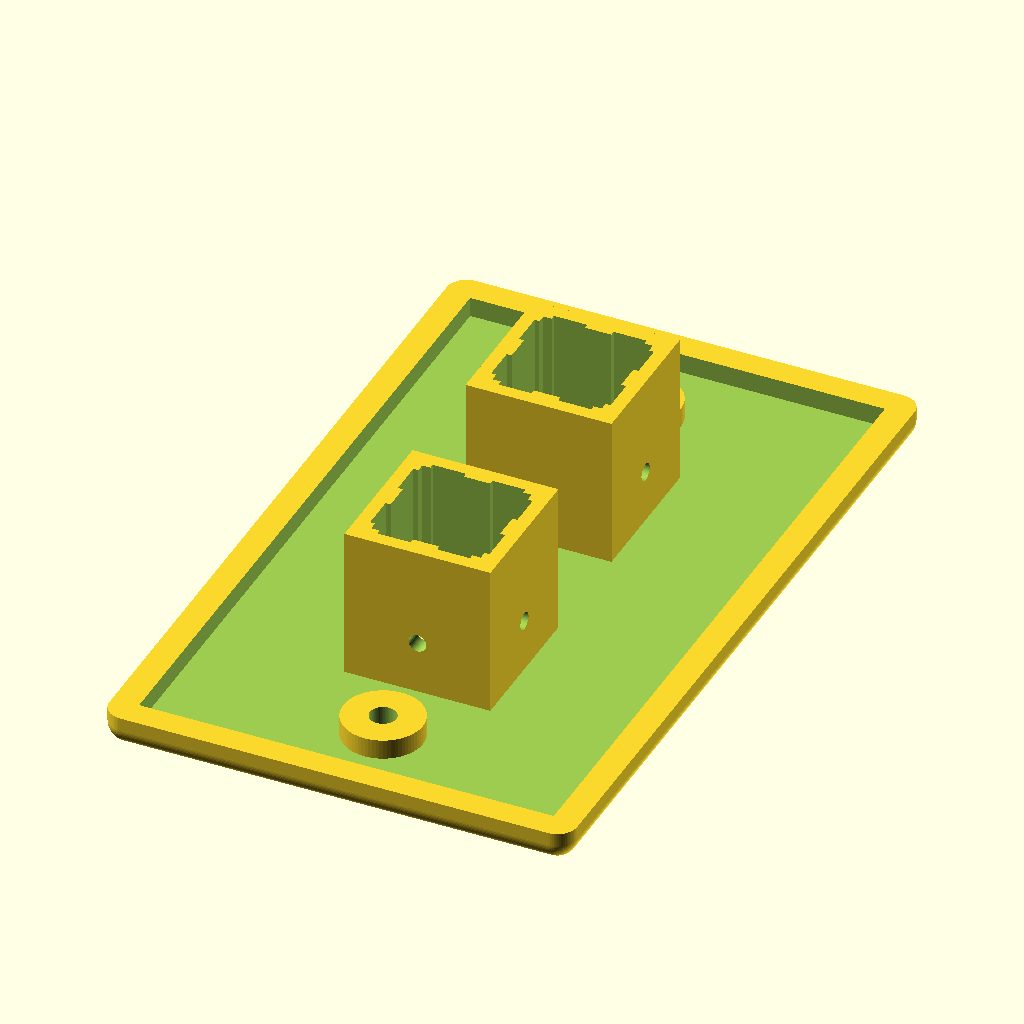
Cell 1: rendered with the file's own defaults.
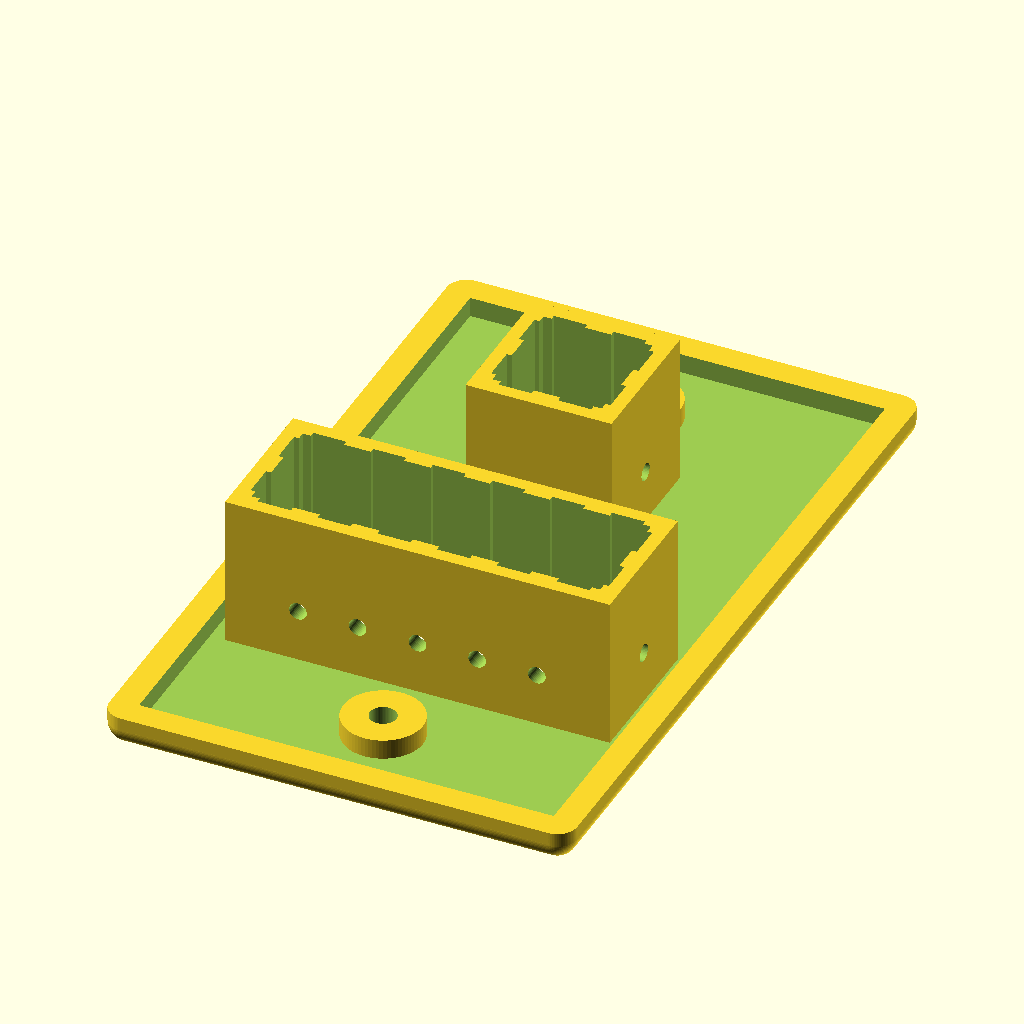
Cell 2 — box1_w set to 6, the other parameters unchanged.
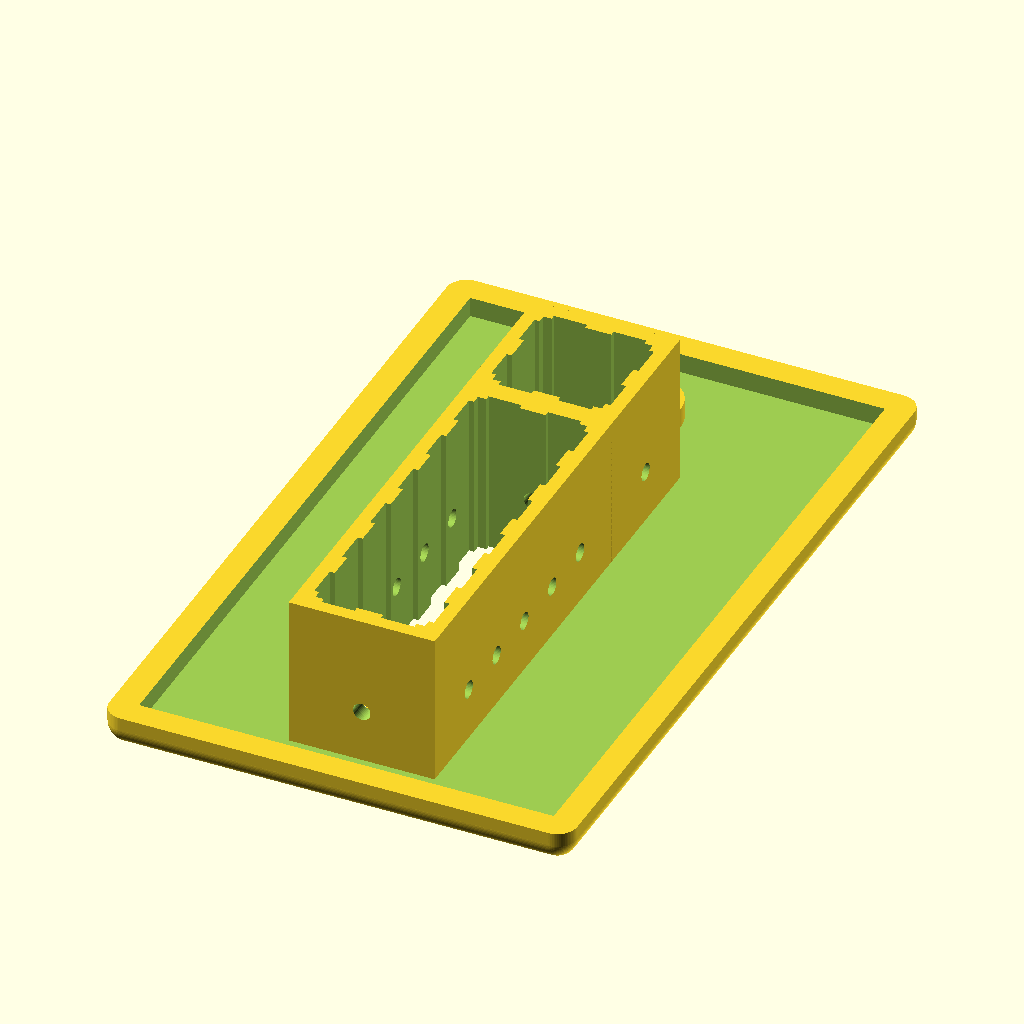
Cell 3: the same model with box1_h = 6.
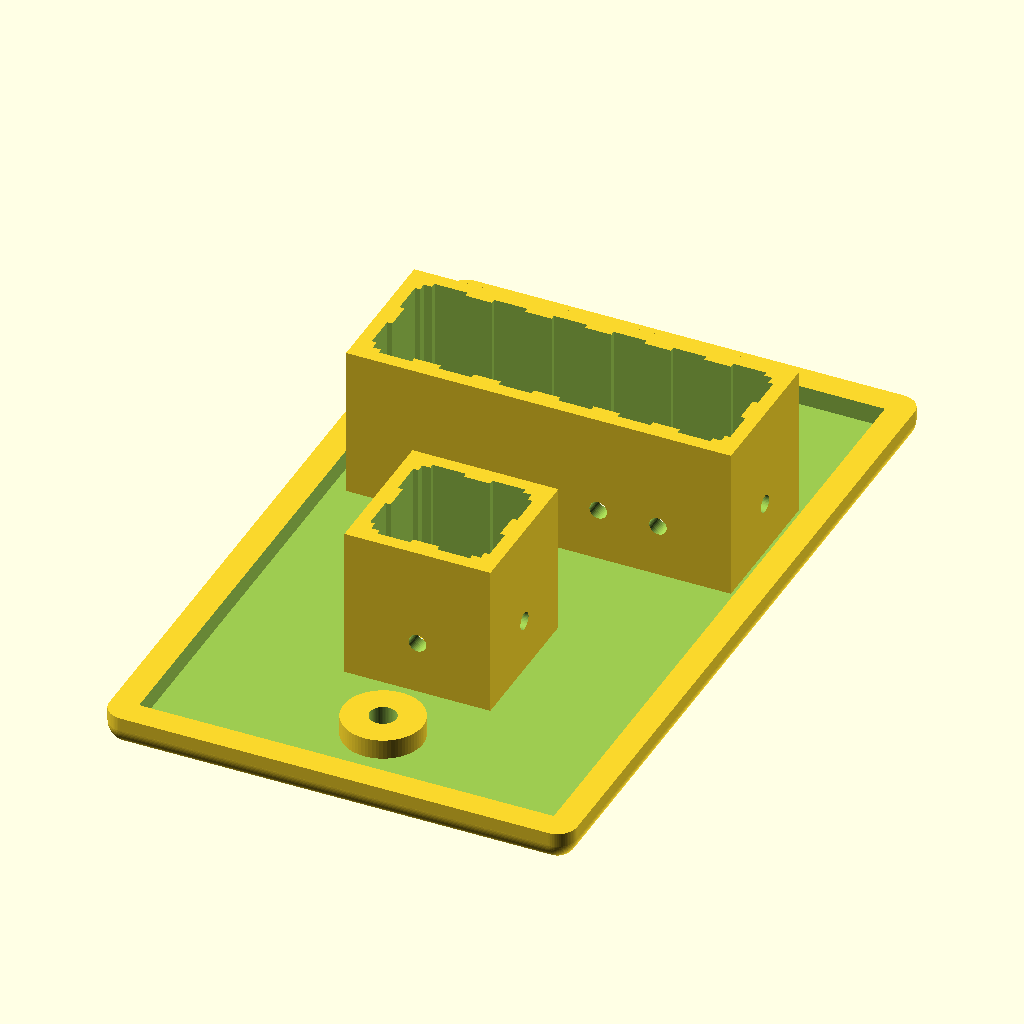
Cell 4 — box2_w set to 6, the other parameters unchanged.
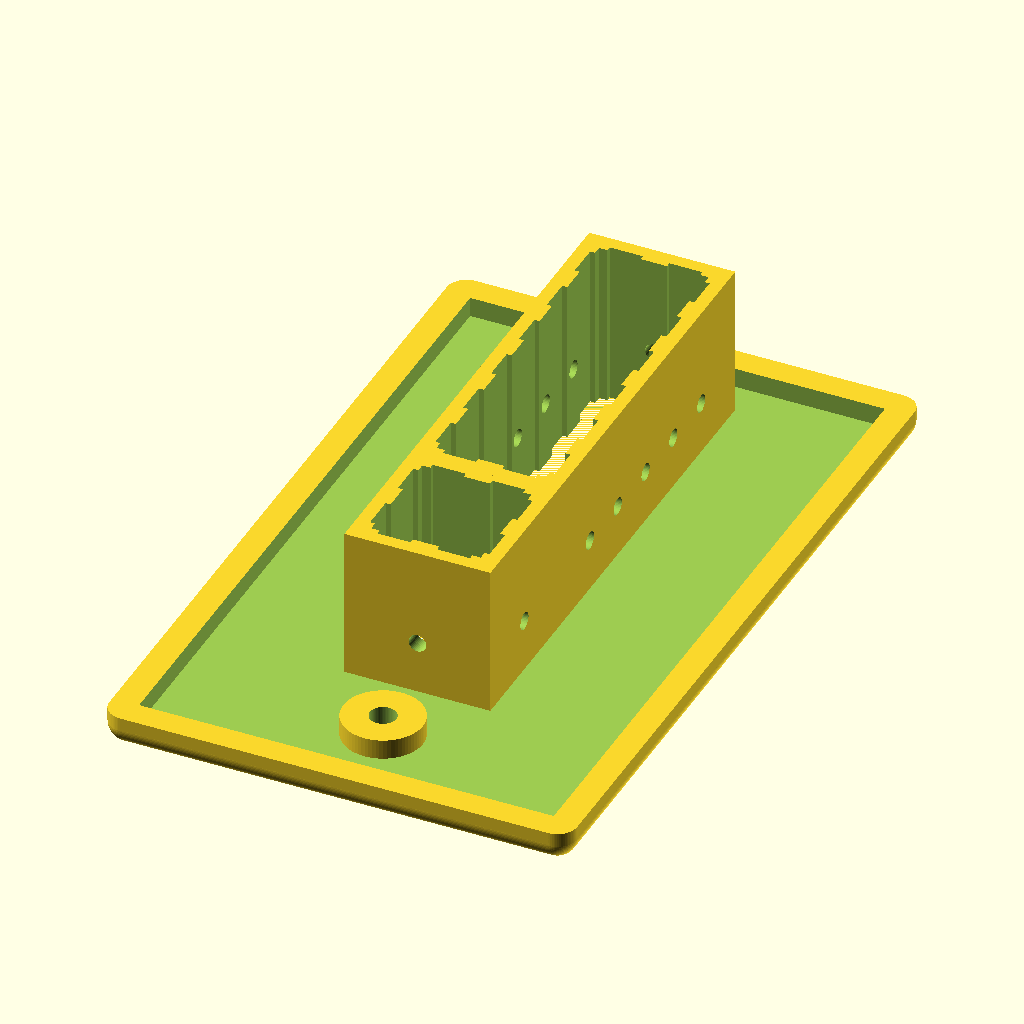
Cell 5 — box2_h set to 6, the other parameters unchanged.
All cells are drawn from the same view direction (rotation 55°, 0°, 25°, orthographic, colour scheme Cornfield), but the view is re-fitted for each cell, so position and scale can differ between cells as well as the parameter.
OpenSCAD source file inputs/thingiverse/files/thing-1424702/files/powerpole-combined-customizable.scad:

// all dimentions in mm

// The number of connectors wide for box 1
box1_w = 2; // [0:6]
// The number of connectors tall for box 1
box1_h = 2; // [0:6]
// The number of connectors wide for box 2 (0 to disable box)
box2_w = 2; // [0:6]
// The number of connectors tall for box 2 (0 to disable box)
box2_h = 2; // [0:6]
// The number of connectors wide for box 3 (0 to disable box)
box3_w = 0; // [0:6]
// The number of connectors tall for box 3 (0 to disable box)
box3_h = 0; // [0:6]


// The amount of extra spuport to add around each box
support=0; // [0:9]

// The thickness of the margin inside the powerpole box (adjust down if it's too tight, up if it's too loose)
pp_margin=0.75;

// The length desired for each powerpole box (how far behind the box to extend); 25mm will completely cover the powerpoles
pp_depth=25;

// How deep to make the plate total (the depth of the border and screw holes)
plate_depth=5;

// The thickness of the main (middle) part of the plate
plate_thickness=2;

// The width of the plate (side to side). def 70.5mm copied from levitron standard
plate_width=70.5;

// The height of the plate (top to bottom). def 115mm copied from levitron standard
plate_height=115;

// the width of the plate border
plate_border=4;

// The radius of the screw; note most printers will actually print this a bit smaller than
// specified due to expansion, so adjust this up if the screws don't fit. Actual exact value
// for most boxes would be 1.75, but we added an extra .5 diameter because it didn't fit.
// Set this to 0 to disable the screw holes
plate_screw_shank=2;

// The radius of the top of the countersink hole for the screw
plate_screw_top=3.75;

// How deep the counter-sink for the screw should go
plate_screw_top_depth=2;

// The radius of the rounded corners on the plate. 0 for squared corners
plate_corners=3;

// The distance between the screws (83.3mm is standard for US wall boxes)
screw_distance = 83.3;


include <MCAD/boxes.scad>

// all dimentions in mm

module powerpole_box(width=2, height=2, box_only=false, length=25, margin=0.75, support=0) {
    $fa=5;
    $fs=0.2;

    wall_width = 2;
    indent_wall_width = 1;
    indent_margin = margin; // This gives us extra space to play with inside the connector so it isn't too tight
    indent_adj_width = indent_wall_width*indent_margin;
    indent_adj_gap = indent_wall_width*(1-indent_margin); 
    combined_wall_width = wall_width+indent_wall_width;
    combined_wall_width_with_margin = wall_width + indent_adj_width;

    pp_diameter = 9;
    pp_length = length;
//    pp_length=15;

    pin_diameter=2.65;
    pin_radius = pin_diameter / 2;
    pin_offset = 10;

    pp_indent_width = 5;
    pp_indent_offset = (pp_diameter-pp_indent_width)/2;

    box_width = pp_diameter * width;
    box_height = pp_diameter * height;
    
    full_width = box_width + wall_width*2;
    full_height = box_height + wall_width*2;
    
    // This allows you to use the box_only mode to subtract and have it leave visible holes even in preview mode
    // since the walls won't line up perfectly and cause issues.
    v_offset = box_only ? -0.001 : 0;

    // Center the bottom of the box on the origin to make it easier to use in other models
    translate([-(full_width/2), -(full_height/2), v_offset])
    difference() {
        
        // Draw the outside box
        union() {
            cube([full_width, full_height, pp_length]);
            if (!box_only) {
                difference() {
                    // First Draw four boxes to add support
                    union() {
                        translate([-support, -support, 0]) {
                            cube([support, full_height + (support * 2), support]);
                            cube([full_width + (support * 2), support, support]);
                        }
                        translate([full_width+support, full_height+support, 0]) {
                            rotate([0,0,180]) cube([support, full_height + (support * 2), support]);
                            rotate([0,0,180]) cube([full_width + (support * 2), support, support]);
                        }
                    }
                    // Next chop those off so only half a box remains to give a slant
                    translate([-support, -support, 0]) {
                        rotate([0,-45,0]) cube([support*2, full_height + (support * 2), support]);
                        rotate([45,0,0]) cube([full_width + (support * 2), support*2, support]);
                    }
                    translate([full_width+support, full_height+support, 0]) {
                        rotate([0,-45,180]) cube([support*2, full_height + (support * 2), support]);
                        rotate([45,0,180]) cube([full_width + (support * 2), support*2, support]);
                    }
                }
            }
        }
        
        if (!box_only) {
            // Hollow out box_width + the indent_margin
            translate([combined_wall_width_with_margin, combined_wall_width_with_margin, -0.5]) cube([box_width-indent_adj_width*2, box_height-indent_adj_width*2, pp_length+1]);
            
            // Open the notches for the housings
            for (x = [0:width-1]) {
                offset=wall_width+(pp_diameter * x)+pp_indent_offset;
                translate([offset,wall_width,-0.5])
                    cube([pp_indent_width, indent_wall_width, pp_length+1]);
                translate([offset,full_height-wall_width-indent_wall_width,-0.5])
                    cube([pp_indent_width, indent_wall_width, pp_length+1]);
            }
            for (y = [0:height-1]) {
                offset=wall_width+(pp_diameter * y)+pp_indent_offset;
                translate([wall_width,offset,-0.5])
                    cube([indent_wall_width, pp_indent_width, pp_length+1]);
                translate([full_width - wall_width - indent_wall_width, offset,-0.5])
                    cube([indent_wall_width, pp_indent_width, pp_length+1]);
            }
            
            if (width>1) {
                // Add holes for the pin(s)
                for (x = [1:width-1]) {
                    translate([wall_width+(pp_diameter*x), -0.5, pin_offset])
                        rotate([-90,0,0])
                        cylinder( box_height + combined_wall_width*2+1, pin_radius, pin_radius );
                }
            }
            
            if (height>1) {
                // Add holes for the pin(s)
                for (y = [1:height-1]) {
                    translate([-0.5, wall_width+(pp_diameter*y), pin_offset])
                        rotate([0,90,0])
                        cylinder( box_width + combined_wall_width*2+1, pin_radius, pin_radius );
                }
            }
        }
    }
}

//powerpole_box(support=7, support=7, width=3, height=2);

// size - [x,y,z]
// radius - radius of corners
module bottomrounded_box(size, radius)
{
    intersection() {
        translate([size[0]/2, size[1]/2, size[2]])
            roundedBox([size[0], size[1], size[2]*2], radius);
        cube(size);
    }
}

module wall_plate(depth=4.5,
                  thickness=2,
                  width=70.5,
                  height=115,
                  border=4,
                  screw_separation = 83.3,
                  screw_shank=2,
                  screw_top=3.5,
                  screw_top_depth=2,
                  corners=5) {
    plate_width = width;
    plate_height = height;
    plate_depth = depth;
    plate_border_width = border;
    plate_middle_thickness = thickness;
    screw_distance = screw_separation;
    screw_base = screw_shank;
    screw_top = screw_top;
    screw_taper_depth = screw_top_depth;

    // calculate the plate offsets
    plate_padding_x = plate_width / 2;
    plate_padding_y = plate_height / 2;

    translate([-plate_padding_x, -plate_padding_y, 0]) difference() {
        union() {
            difference() {
                bottomrounded_box([plate_width, plate_height, plate_depth], corners);
                // Subtract the middle/base area
                translate([plate_border_width, plate_border_width, plate_middle_thickness])
                    cube([plate_width - (plate_border_width*2), plate_height - (plate_border_width * 2), plate_depth - plate_middle_thickness + 0.01]);
            }
            
            // Draw cylinders for the screw holes
            if (screw_base > 0) {
                screw_guide_radius = screw_base + plate_border_width;
                translate([plate_width / 2, plate_height / 2 - screw_distance / 2, 0]) {
                    cylinder(plate_depth, screw_guide_radius, screw_guide_radius);
                }
                translate([plate_width / 2, plate_height / 2 + screw_distance / 2, 0]) {
                    cylinder(plate_depth, screw_guide_radius, screw_guide_radius);
                }
            }
        }
        
        if (screw_base > 0) {
            // Draw the two screw holes
            translate([plate_width / 2, plate_height / 2 - screw_distance / 2, -0.01]) {
                cylinder(plate_depth + 0.05, screw_base, screw_base);
                cylinder(screw_taper_depth, screw_top, screw_base);
            }
            translate([plate_width / 2, plate_height / 2 + screw_distance / 2, -0.01]) {
                cylinder(plate_depth+0.05, screw_base, screw_base);
                cylinder(screw_taper_depth, screw_top, screw_base);
            }
        }
    }
}

//powerpole_box(2,2,length=5);

$fa=5;
$fs=0.2;

box1 = box1_w&&box1_h;
box2 = box2_w&&box2_h;
box3 = box3_w&&box3_h;

boxes = box1 && box2 && box3 ? [[box1_w,box1_h],[box2_w,box2_h],[box3_w,box3_h]] : 
    box1 && box2 ? [[box1_w,box1_h],[box2_w,box2_h]] : 
    box1 ? [[box1_w,box1_h]] : [];

screw_padding = 5;
usable_space = screw_distance - screw_padding;
separation = usable_space / len(boxes);
padding = separation / 2;
echo(separation);

// Draw the plate
difference() {
    wall_plate( depth=plate_depth,
                thickness=plate_thickness,
                width=plate_width,
                height=plate_height,
                border=plate_border,
                screw_separation=screw_distance,
                screw_shank=plate_screw_shank,
                screw_top=plate_screw_top,
                screw_top_depth=plate_screw_top_depth,
                corners=plate_corners);

    for (x=[0:len(boxes)-1]) {
        pos = (separation * x) - (usable_space / 2) + padding;
        echo(usable_space/2 - pos);
        translate([0,pos, 0])
            powerpole_box(width=boxes[x][0],height=boxes[x][1],margin=pp_margin,length=pp_depth,box_only=true);
    }
}

for (x=[0:len(boxes)-1]) {
    pos = (separation * x) - (usable_space / 2) + padding;
    echo(usable_space/2 - pos);
    translate([0,pos, 0])
        powerpole_box(width=boxes[x][0],height=boxes[x][1],margin=pp_margin,length=pp_depth,support=support,box_only=false);
}
Parameter table extracted from the source (name, type, default, range or options):
box1_w: number, default 2, range 0 to 6
box1_h: number, default 2, range 0 to 6
box2_w: number, default 2, range 0 to 6
box2_h: number, default 2, range 0 to 6
box3_w: number, default 0, range 0 to 6
box3_h: number, default 0, range 0 to 6
support: number, default 0, range 0 to 9
pp_margin: number, default 0.75
pp_depth: number, default 25
plate_depth: number, default 5
plate_thickness: number, default 2
plate_width: number, default 70.5
plate_height: number, default 115
plate_border: number, default 4
plate_screw_shank: number, default 2
plate_screw_top: number, default 3.75
plate_screw_top_depth: number, default 2
plate_corners: number, default 3
screw_distance: number, default 83.3
